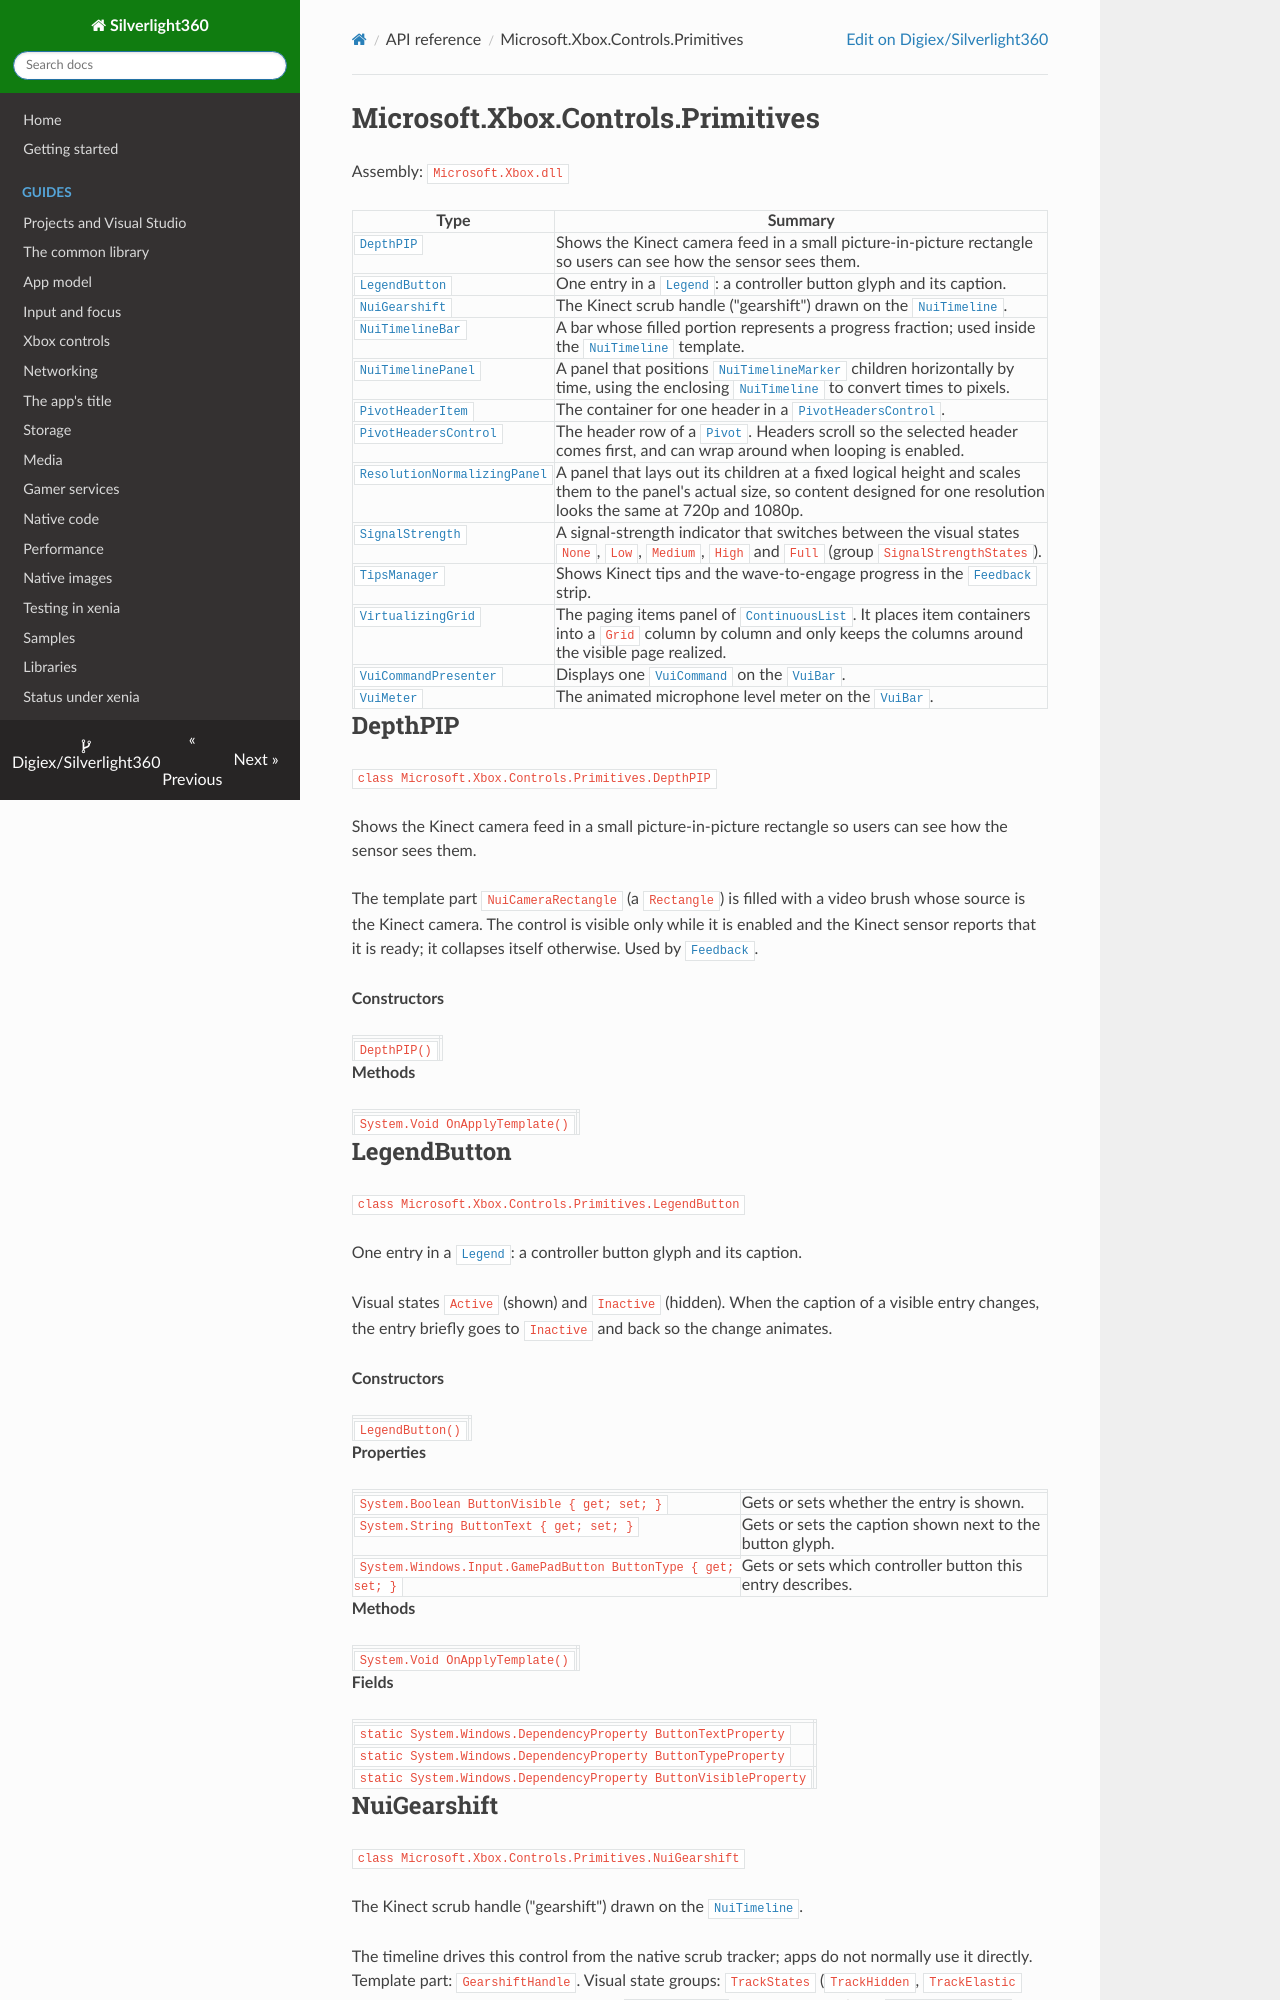

repository: Digiex/Silverlight360 · page: reference/Microsoft.Xbox.Controls.Primitives/index.html · generator: mkdocs

# Microsoft.Xbox.Controls.Primitives

Assembly: `Microsoft.Xbox.dll`

| Type | Summary |
|---|---|
| [`DepthPIP`](#depthpip) | Shows the Kinect camera feed in a small picture-in-picture rectangle so users can see how the sensor sees them. |
| [`LegendButton`](#legendbutton) | One entry in a [`Legend`](Microsoft.Xbox.Controls.md#legend): a controller button glyph and its caption. |
| [`NuiGearshift`](#nuigearshift) | The Kinect scrub handle ("gearshift") drawn on the [`NuiTimeline`](Microsoft.Xbox.Controls.md#nuitimeline). |
| [`NuiTimelineBar`](#nuitimelinebar) | A bar whose filled portion represents a progress fraction; used inside the [`NuiTimeline`](Microsoft.Xbox.Controls.md#nuitimeline) template. |
| [`NuiTimelinePanel`](#nuitimelinepanel) | A panel that positions [`NuiTimelineMarker`](Microsoft.Xbox.Controls.md#nuitimelinemarker) children horizontally by time, using the enclosing [`NuiTimeline`](Microsoft.Xbox.Controls.md#nuitimeline) to convert times to pixels. |
| [`PivotHeaderItem`](#pivotheaderitem) | The container for one header in a [`PivotHeadersControl`](Microsoft.Xbox.Controls.Primitives.md#pivotheaderscontrol). |
| [`PivotHeadersControl`](#pivotheaderscontrol) | The header row of a [`Pivot`](Microsoft.Xbox.Controls.md#pivot). Headers scroll so the selected header comes first, and can wrap around when looping is enabled. |
| [`ResolutionNormalizingPanel`](#resolutionnormalizingpanel) | A panel that lays out its children at a fixed logical height and scales them to the panel's actual size, so content designed for one resolution looks the same at 720p and 1080p. |
| [`SignalStrength`](#signalstrength) | A signal-strength indicator that switches between the visual states `None`, `Low`, `Medium`, `High` and `Full` (group `SignalStrengthStates`). |
| [`TipsManager`](#tipsmanager) | Shows Kinect tips and the wave-to-engage progress in the [`Feedback`](Microsoft.Xbox.Controls.md#feedback) strip. |
| [`VirtualizingGrid`](#virtualizinggrid) | The paging items panel of [`ContinuousList`](Microsoft.Xbox.Controls.md#continuouslist). It places item containers into a `Grid` column by column and only keeps the columns around the visible page realized. |
| [`VuiCommandPresenter`](#vuicommandpresenter) | Displays one [`VuiCommand`](Microsoft.Xbox.Controls.md#vuicommand) on the [`VuiBar`](Microsoft.Xbox.Controls.md#vuibar). |
| [`VuiMeter`](#vuimeter) | The animated microphone level meter on the [`VuiBar`](Microsoft.Xbox.Controls.md#vuibar). |

## DepthPIP

`class Microsoft.Xbox.Controls.Primitives.DepthPIP`

Shows the Kinect camera feed in a small picture-in-picture rectangle so users can see how the sensor sees them.

The template part `NuiCameraRectangle` (a `Rectangle`) is filled with a video brush whose source is the Kinect camera. The control is visible only while it is enabled and the Kinect sensor reports that it is ready; it collapses itself otherwise. Used by [`Feedback`](Microsoft.Xbox.Controls.md#feedback).

**Constructors**

| | |
|---|---|
| `DepthPIP()` |  |

**Methods**

| | |
|---|---|
| `System.Void OnApplyTemplate()` |  |
